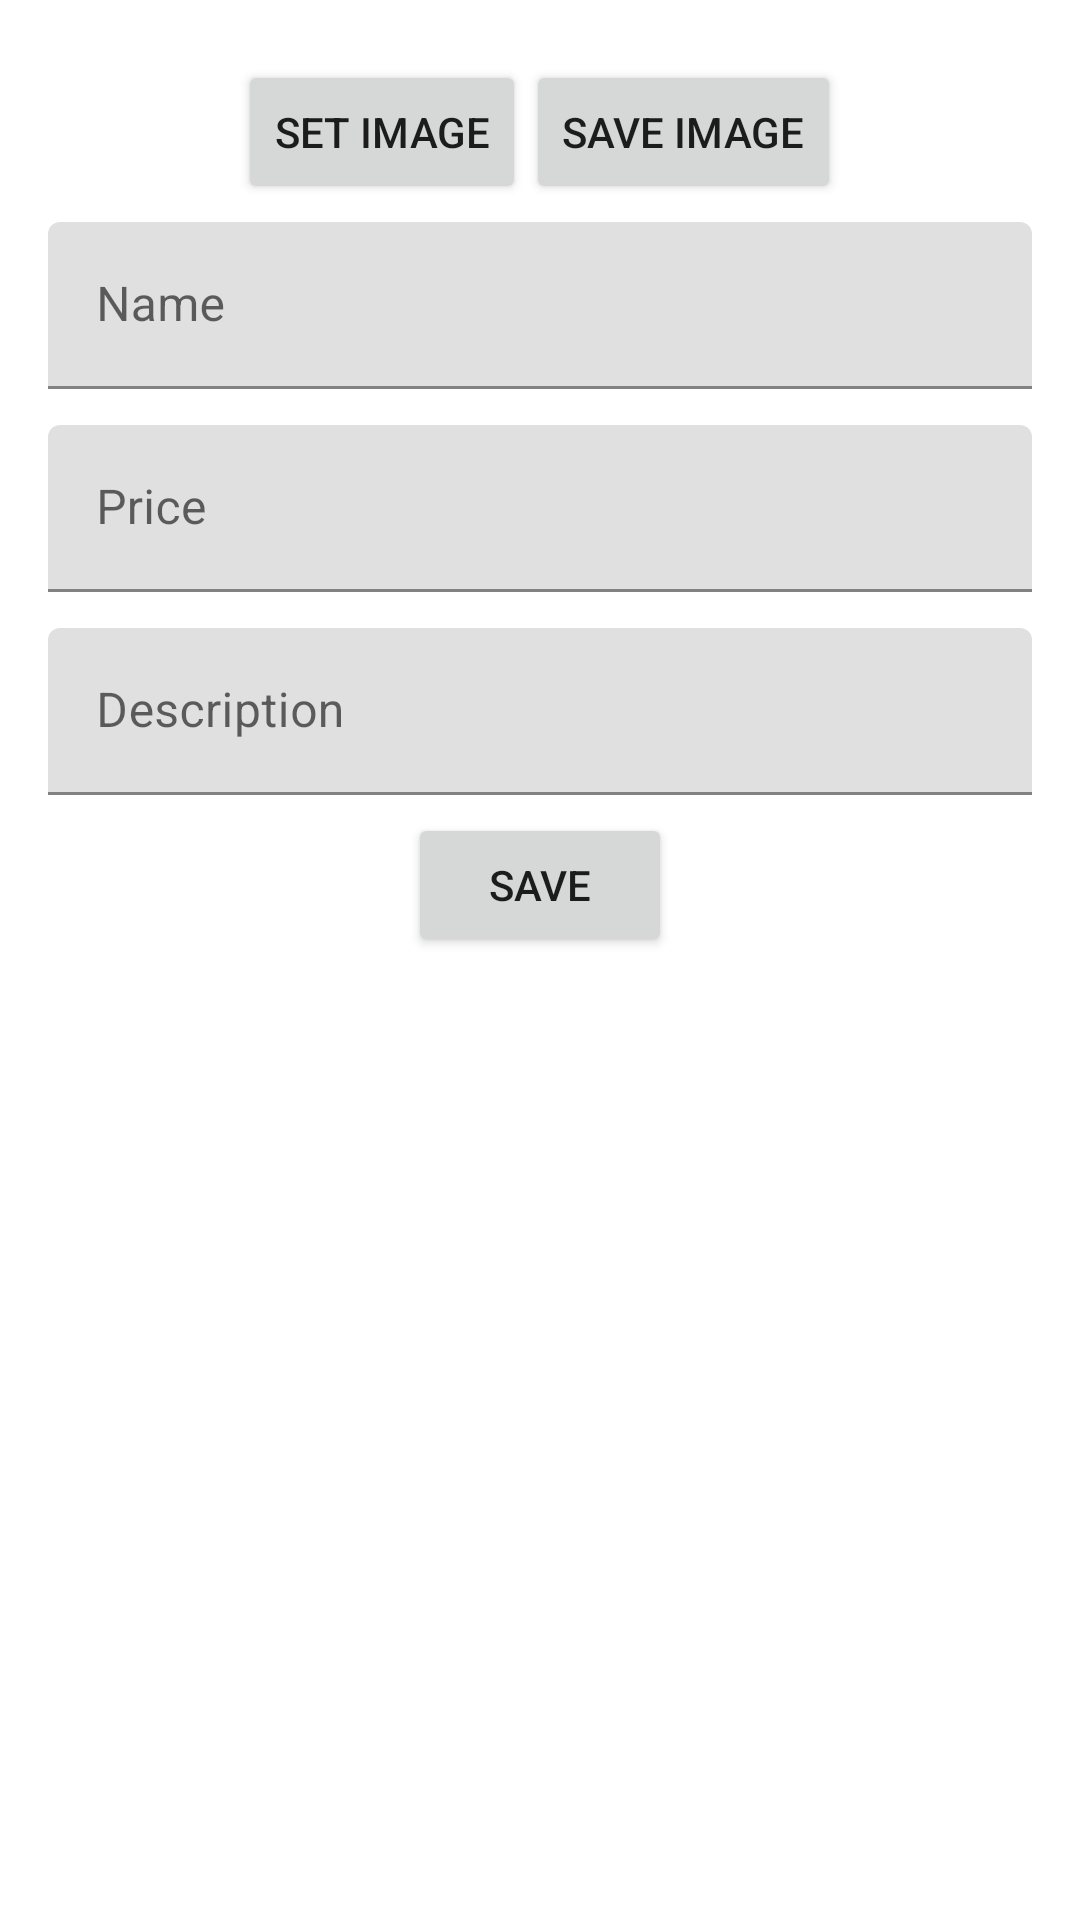

Layout XML and referenced resources for this Android screen:
<!-- AndroidManifest.xml: application theme AppTheme -->
<!-- res/layout/activity_edit_product.xml -->
<?xml version="1.0" encoding="utf-8"?>
<ScrollView xmlns:android="http://schemas.android.com/apk/res/android"
    xmlns:app="http://schemas.android.com/apk/res-auto"
    xmlns:tools="http://schemas.android.com/tools"
    android:layout_width="match_parent"
    android:layout_height="match_parent">
    <LinearLayout
        android:layout_width="match_parent"
        android:layout_height="match_parent"
        android:orientation="vertical"
        android:layout_marginTop="@dimen/edit_content_margin"
        tools:context=".EditProductActivity"
        android:id="@+id/edit_product_layout">

        <ImageView
            android:id="@+id/edit_product_image"
            android:layout_width="wrap_content"
            android:layout_height="wrap_content"
            android:layout_gravity="center"
            android:maxWidth="150dp"
            android:maxHeight="150dp"
            android:adjustViewBounds="true"
            android:contentDescription="@string/product_image" />

        <LinearLayout
            android:layout_width="match_parent"
            android:layout_height="wrap_content"
            android:gravity="center">
            <Button
                android:id="@+id/product_set_image_button"
                android:layout_gravity="center"
                android:layout_width="wrap_content"
                android:layout_height="wrap_content"
                android:layout_marginRight="@dimen/big_padding"
                android:text="@string/set_image" />

            <Button
                android:id="@+id/product_save_image_button"
                android:layout_gravity="center"
                android:layout_width="wrap_content"
                android:layout_height="wrap_content"
                android:layout_marginLeft="@dimen/big_padding"
                android:text="@string/save_image" />
        </LinearLayout>

        <com.google.android.material.textfield.TextInputLayout
            android:layout_width="match_parent"
            android:layout_height="wrap_content"
            android:hint="@string/product_name"
            android:id="@+id/edit_product_name_layout"
            style="@style/EditTextCustomStyle">

            <com.google.android.material.textfield.TextInputEditText
                android:layout_width="match_parent"
                android:layout_height="wrap_content"
                android:id="@+id/edit_product_name" />
        </com.google.android.material.textfield.TextInputLayout>

        <com.google.android.material.textfield.TextInputLayout
            android:layout_width="match_parent"
            android:layout_height="wrap_content"
            android:hint="@string/product_price"
            android:id="@+id/edit_product_price_layout"
            style="@style/EditTextCustomStyle">

            <com.google.android.material.textfield.TextInputEditText
                android:layout_width="match_parent"
                android:layout_height="wrap_content"
                android:id="@+id/edit_product_price"
                android:inputType="numberDecimal" />
        </com.google.android.material.textfield.TextInputLayout>

        <com.google.android.material.textfield.TextInputLayout
            android:layout_width="match_parent"
            android:layout_height="wrap_content"
            android:hint="@string/product_description"
            android:id="@+id/edit_product_description_layout"
            style="@style/EditTextCustomStyle">

            <com.google.android.material.textfield.TextInputEditText
                android:layout_width="match_parent"
                android:layout_height="wrap_content"
                android:id="@+id/edit_product_description" />
        </com.google.android.material.textfield.TextInputLayout>

        <Button
            android:id="@+id/edit_product_save"
            android:layout_gravity="center"
            android:layout_width="wrap_content"
            android:layout_height="wrap_content"
            android:text="@string/button_save" />
    </LinearLayout>
</ScrollView>
<!-- resources referenced by this layout -->
<resources>
  <dimen name="edit_content_margin">20dp</dimen>
  <string name="button_save">Save</string>
  <string name="product_description">Description</string>
  <string name="product_image">Product image</string>
  <string name="product_name">Name</string>
  <string name="product_price">Price</string>
  <string name="save_image">Save image</string>
  <string name="set_image">Set image</string>
  <style name="EditTextCustomStyle">
          <item name="android:layout_marginLeft">@dimen/big_margin</item>
          <item name="android:layout_marginRight">@dimen/big_margin</item>
          <item name="android:layout_marginTop">@dimen/small_margin</item>
          <item name="android:layout_marginBottom">@dimen/small_margin</item>
      </style>
  <style name="AppTheme" parent="Theme.MaterialComponents.DayNight.DarkActionBar">
          
          <item name="colorPrimary">@color/colorPrimary</item>
          <item name="colorPrimaryVariant">@color/colorPrimaryVariant</item>
          <item name="colorSecondary">@color/colorSecondary</item>
          <item name="colorSecondaryVariant">@color/colorSecondaryVariant</item>
          <item name="colorError">@color/colorError</item>
      </style>
  <dimen name="big_margin">16dp</dimen>
  <dimen name="small_margin">6dp</dimen>
  <color name="colorPrimary">#6200EE</color>
  <color name="colorPrimaryVariant">#3700B3</color>
  <color name="colorSecondary">#03DAC6</color>
  <color name="colorSecondaryVariant">#018786</color>
  <color name="colorError">#B00020</color>
</resources>
